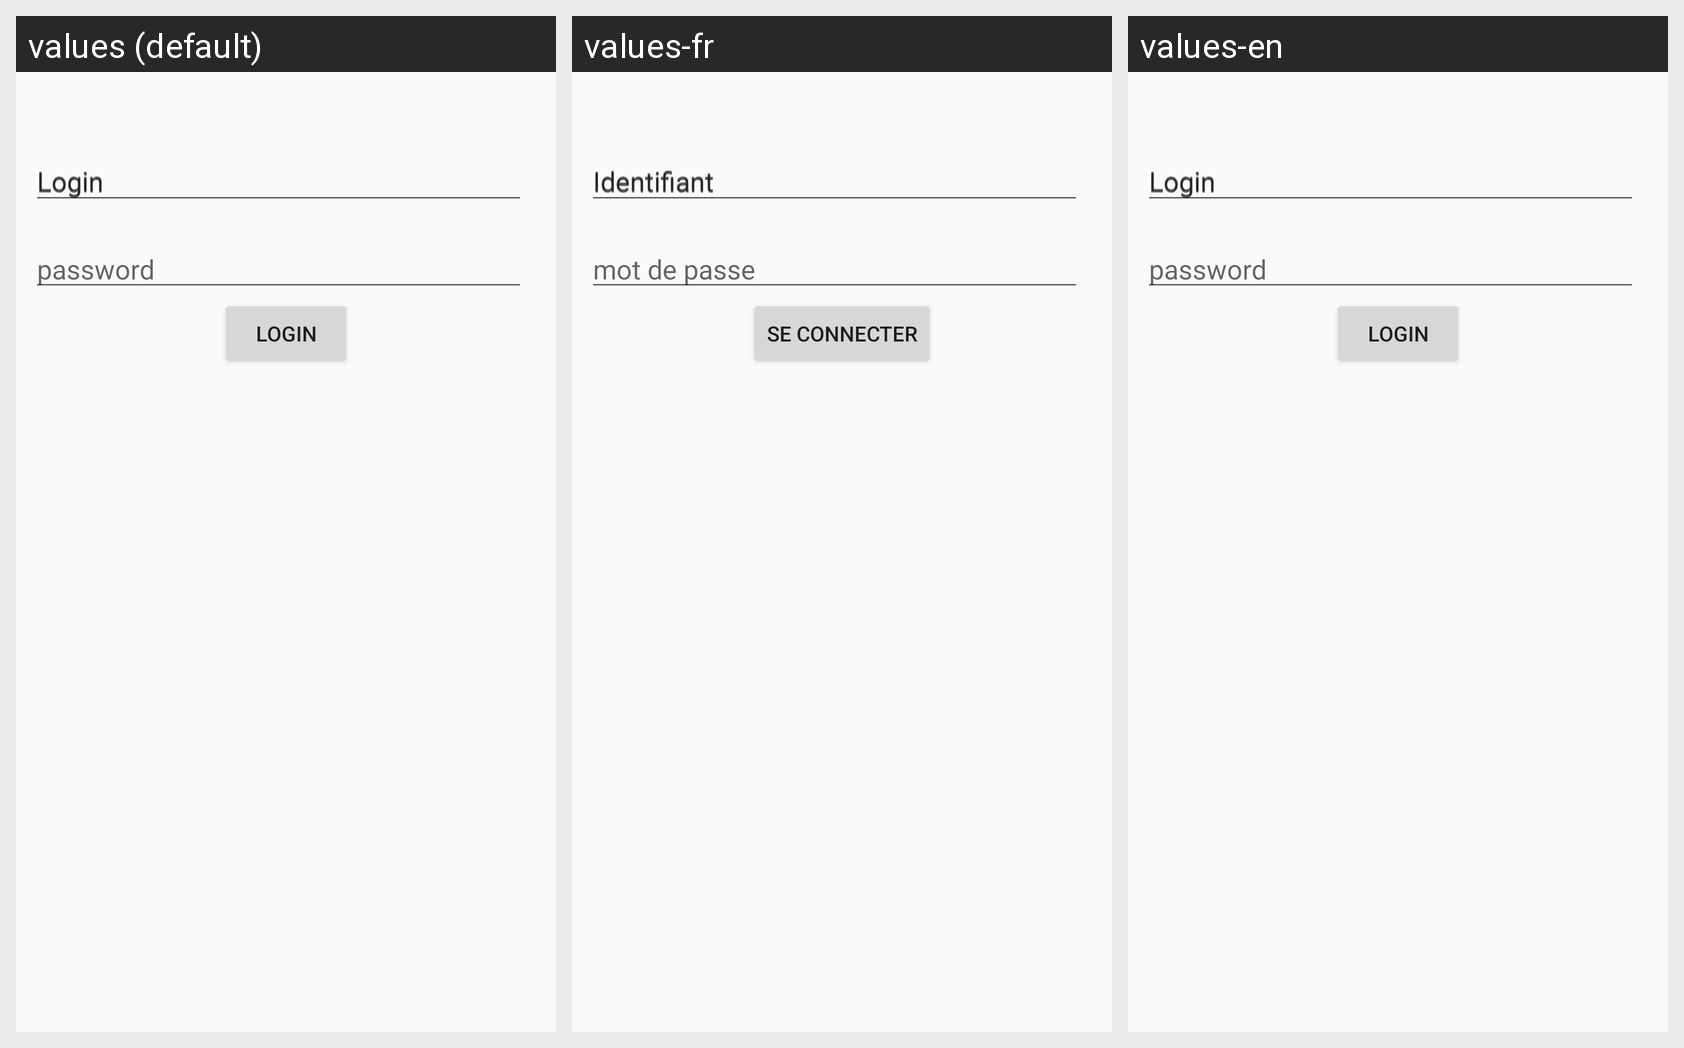

The Android screen below is rendered under several locales of the same app. Produce the string resources it draws, with the default and per-locale values.
Android screen res/layout/activity_login.xml rendered under 3 locales, left to right: values (default), values-fr, values-en. Device: Nexus 5 (rendered at 1080×1920; each locale shown at half size, 540×960, under a caption strip naming it); theme Estelle.
Strings drawn on this screen, with the default value and each locale's value (text and hints the layout hard-codes appear in the picture but are not listed):

loginlabel
  values: Login
  values-fr: Identifiant
  values-en: Login

passwordlabel
  values: password
  values-fr: mot de passe
  values-en: password

loginbtn
  values: Login
  values-fr: Se connecter
  values-en: Login
